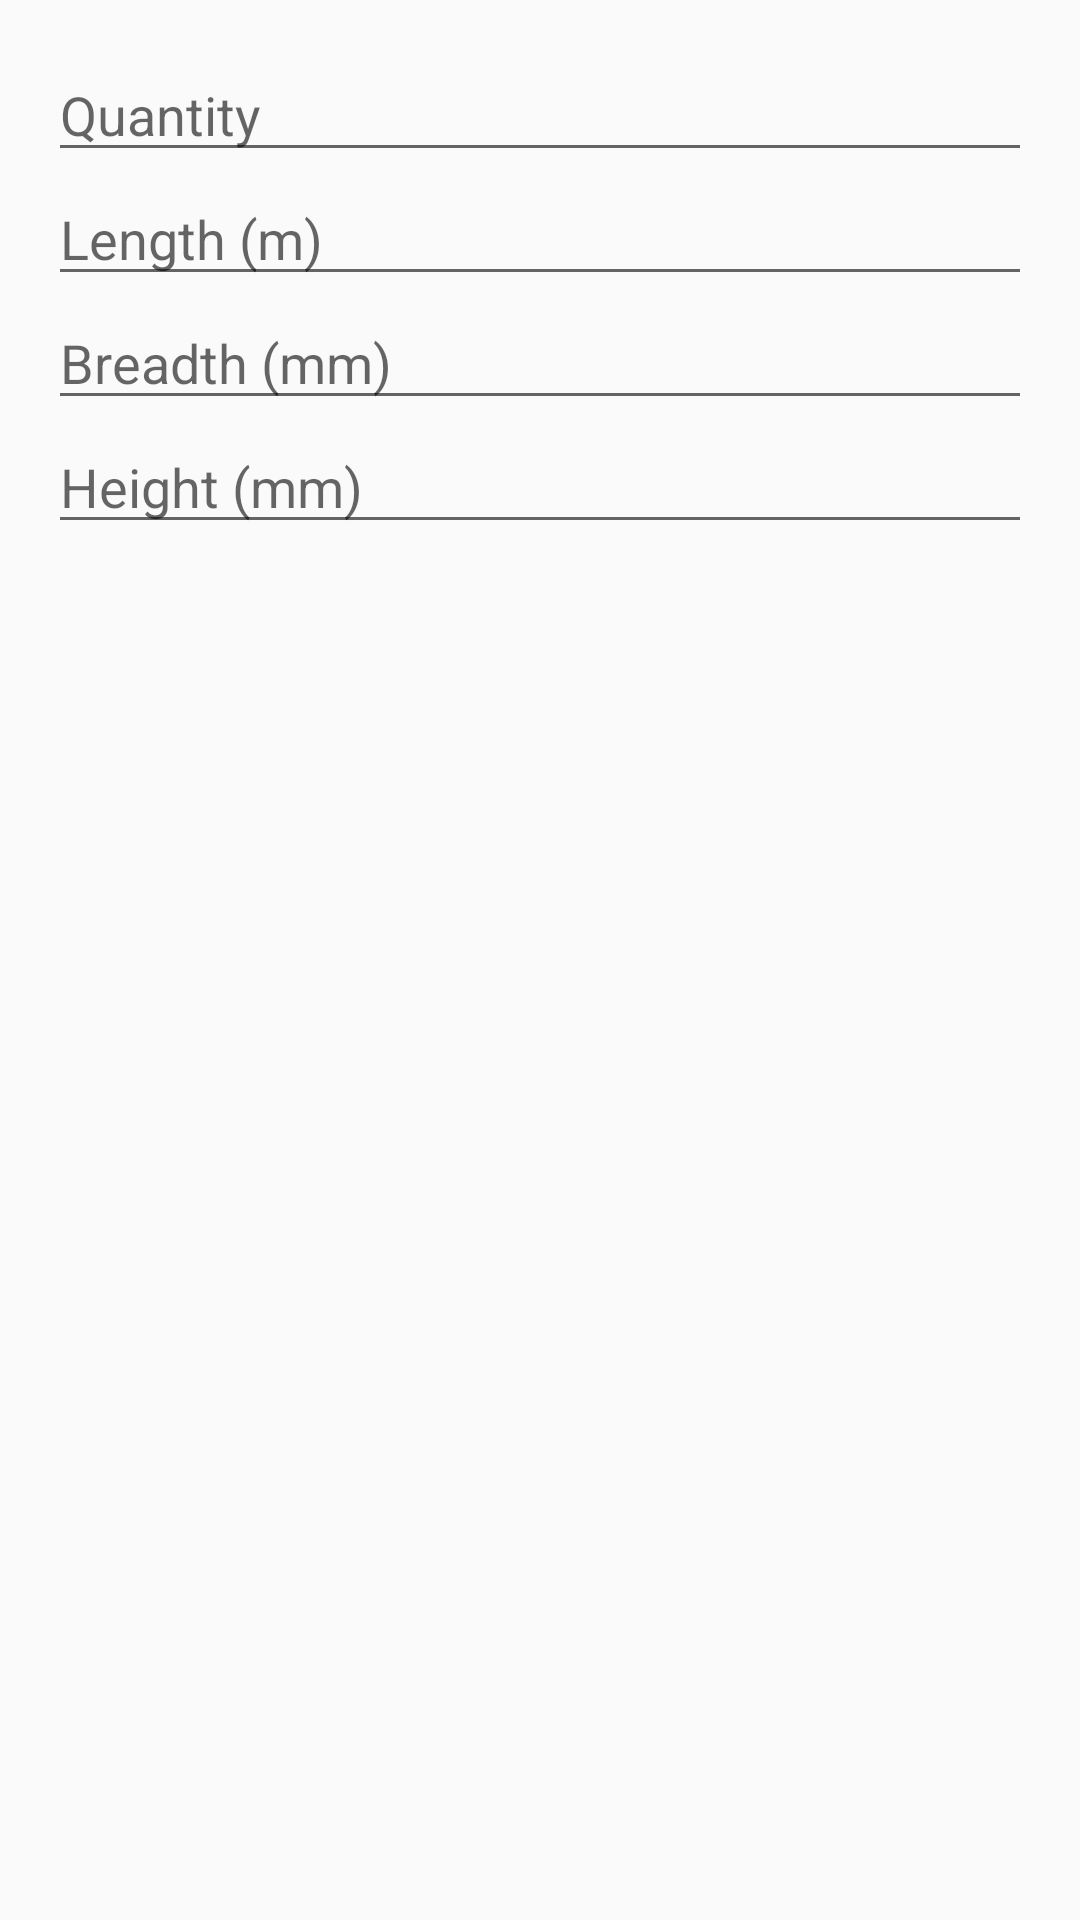

Produce the Android XML layout that renders to this screen, including the resource entries it uses.
<!-- AndroidManifest.xml: application theme AppTheme -->
<!-- res/layout/dialog_cuboid_timber_pack.xml -->
<?xml version="1.0" encoding="utf-8"?>
<RelativeLayout xmlns:android="http://schemas.android.com/apk/res/android"
                android:layout_width="match_parent"
                android:layout_height="match_parent"
                android:padding="16dp">

    
    <EditText
            android:id="@+id/dialog_cuboid_pack_et_quantity"
            android:layout_width="match_parent"
            android:layout_height="wrap_content"
            android:hint="@string/util_quality"
            android:autofillHints="TEST1"
            android:inputType="number"/>

    
    <EditText
            android:id="@+id/dialog_cuboid_pack_et_length"
            android:layout_width="match_parent"
            android:layout_height="wrap_content"
            android:layout_below="@id/dialog_cuboid_pack_et_quantity"
            android:layout_alignParentStart="true"
            android:hint="@string/util_length"
            android:inputType="numberDecimal"
            android:autofillHints=""/>

    
    <EditText
            android:id="@+id/dialog_cuboid_pack_et_breadth"
            android:layout_width="match_parent"
            android:layout_height="wrap_content"
            android:layout_below="@id/dialog_cuboid_pack_et_length"
            android:layout_alignParentStart="true"
            android:hint="@string/util_breadth"
            android:inputType="number"
            android:autofillHints=""/>

    
    <EditText
            android:id="@+id/dialog_cuboid_pack_et_height"
            android:layout_width="match_parent"
            android:layout_height="wrap_content"
            android:layout_below="@id/dialog_cuboid_pack_et_breadth"
            android:layout_alignParentStart="true"
            android:hint="@string/util_height"
            android:inputType="number"
            android:autofillHints=""/>


</RelativeLayout>
<!-- resources referenced by this layout -->
<resources>
  <string name="util_breadth">Breadth (mm)</string>
  <string name="util_height">Height (mm)</string>
  <string name="util_length">Length (m)</string>
  <string name="util_quality">Quantity</string>
  <style name="AppTheme" parent="Theme.AppCompat.Light.DarkActionBar">
          <item name="colorPrimary">@color/colorPrimary</item>
          <item name="colorPrimaryDark">@color/colorPrimaryDark</item>
          <item name="colorAccent">@color/colorAccent</item>
          <item name="android:textAppearance">?android:attr/textAppearanceLarge</item>
      </style>
  <color name="colorPrimary">#282828</color>
  <color name="colorPrimaryDark">#323232</color>
  <color name="colorAccent">@android:color/holo_orange_light</color>
</resources>
